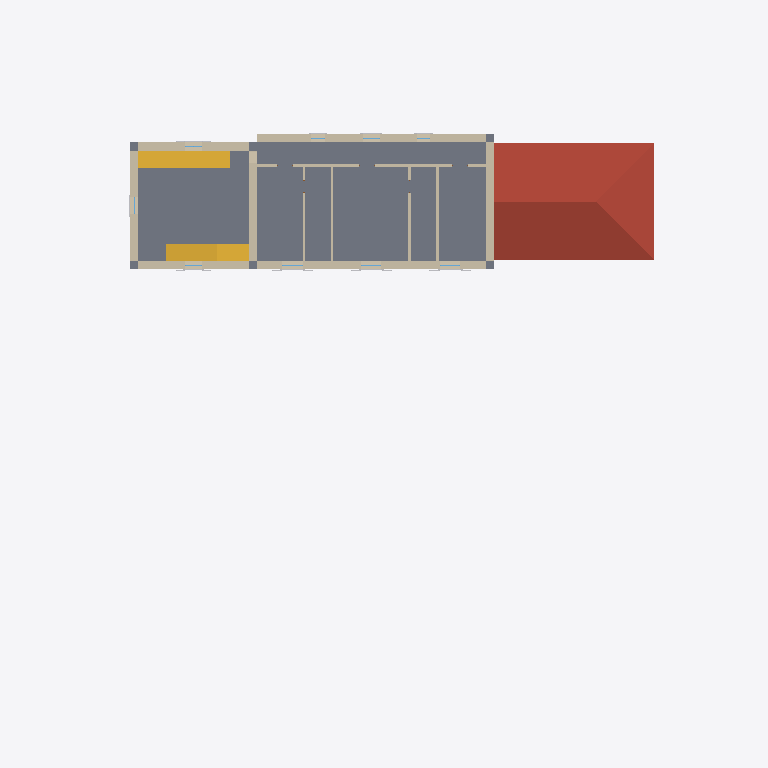
Plan cut of the same IFC building model at storey 'L1' (level 3.50 m, cut at 4.90 m), seen from above with north up, elements coloured by IFC class: 12 walls (beige), 2 stairs (yellow), 1 slab (grey), 1 roof (red-brown). Cut surfaces are drawn darker.
Extent 42.0 m × 30.4 m × 15.5 m (x, y, z). Storeys (4): LP at -1.98 m; L0 at 0.00 m; L1 at 3.50 m; L2 at 6.70 m. Elements (230): 84 IfcBeam, 31 IfcBuildingElementProxy, 20 IfcWall, 20 IfcWindow, 17 IfcShadingDevice, 11 IfcDoor, 9 IfcLightFixture, 8 IfcCovering, 6 IfcOutlet, 6 IfcSlab, 5 IfcColumn, 5 IfcFurniture.

HEADER;
FILE_DESCRIPTION(('ViewDefinition[DesignTransferView]'),'2;1');
FILE_NAME('/dev/null','2026-09-03T14:18:14-04:00',(''),(''),'IfcOpenShell 0.8.5','IfcOpenShell 0.8.5','Nobody');
FILE_SCHEMA(('IFC4'));
ENDSEC;
DATA;
#1=IFCPROJECT('18qAzQD8f4bh4YAjnjT9NP',$,'bastide-montfuron',$,$,$,$,(#10),#5);
#12=IFCSITE('25z211VsHBmAf$Wm_CkqD6',$,'Site',$,$,$,$,$,$,$,$,$,$,$);
#13=IFCBUILDING('2HboU5sCb6GRIGbZJSrIQq',$,'bastide-montfuron',$,$,$,$,$,$,$,$,$);
#16=IFCBUILDINGSTOREY('0puYYM7PnDvuO3Vm0fJD2$',$,'L0',$,$,#27,$,$,$,0.0);
#28=IFCBUILDINGSTOREY('0jIyoPQDj69xB9S6sthGLm',$,'L1',$,$,#38,$,$,$,3500.0);
#39=IFCBUILDINGSTOREY('3HrzQ5VbT1Of7VujmLm$k4',$,'L2',$,$,#49,$,$,$,6700.0);
#50=IFCBUILDINGSTOREY('10RF$NcvP2ZfJIEijAdjYG',$,'LP',$,$,#60,$,$,$,-1980.0);
#18183=IFCSLAB('2dh$4pie53sw32JQWWUX9E',$,'F1',$,$,#18237,#18227,$,$);
#22151=IFCROOF('1UuLsLJcDBIQiT3iuXHFwI',$,'RK',$,$,#22185,#22175,$,$);
#304=IFCWALL('07smVM$q51VeuoW8iNCRue',$,'MN',$,$,#325,#315,$,$);
#224=IFCWALL('12YFFTuizA2A65327AM3C_',$,'MS',$,$,#245,#235,$,$);
#17031=IFCSTAIR('2rWo6PERHDTP5GDD2L4Ct8',$,'ST1',$,$,#17285,#17275,$,$);
#17304=IFCSTAIR('3jbmAiKQP9munGO3boB5on',$,'ST2',$,$,#17534,#17524,$,$);
#144=IFCWALL('2coT_RC$90e9e0y18s0XbH',$,'TN',$,$,#165,#155,$,$);
#264=IFCWALL('1Q2oa5qqP0bhfm4$xCYS95',$,'ME',$,$,#285,#275,$,$);
#104=IFCWALL('1_89eKZjXAzOVbA5nwTacX',$,'TE',$,$,#125,#115,$,$);
#61=IFCWALL('3o96EtcTz3MhB_o0dRBxdW',$,'TS',$,$,#83,#72,$,$);
#184=IFCWALL('0$3tKG1p58Kg1IU8Touivx',$,'TW',$,$,#205,#195,$,$);
#17553=IFCWALL('081myQORTBEeroJOtOgCOn',$,'PC',$,$,#17574,#17564,$,$);
#17713=IFCWALL('33ZPzLerD45OMUzd1NDjbZ',$,'PB4',$,$,#17734,#17724,$,$);
#17673=IFCWALL('1xOoCQojT6PufkMbw3cR3o',$,'PB3',$,$,#17694,#17684,$,$);
#17633=IFCWALL('3MZW_4P_TAoRdYr6WxPqib',$,'PB2',$,$,#17654,#17644,$,$);
#17593=IFCWALL('3vEDGMlULA3vimQRl637K0',$,'PB1',$,$,#17614,#17604,$,$);
ENDSEC;
